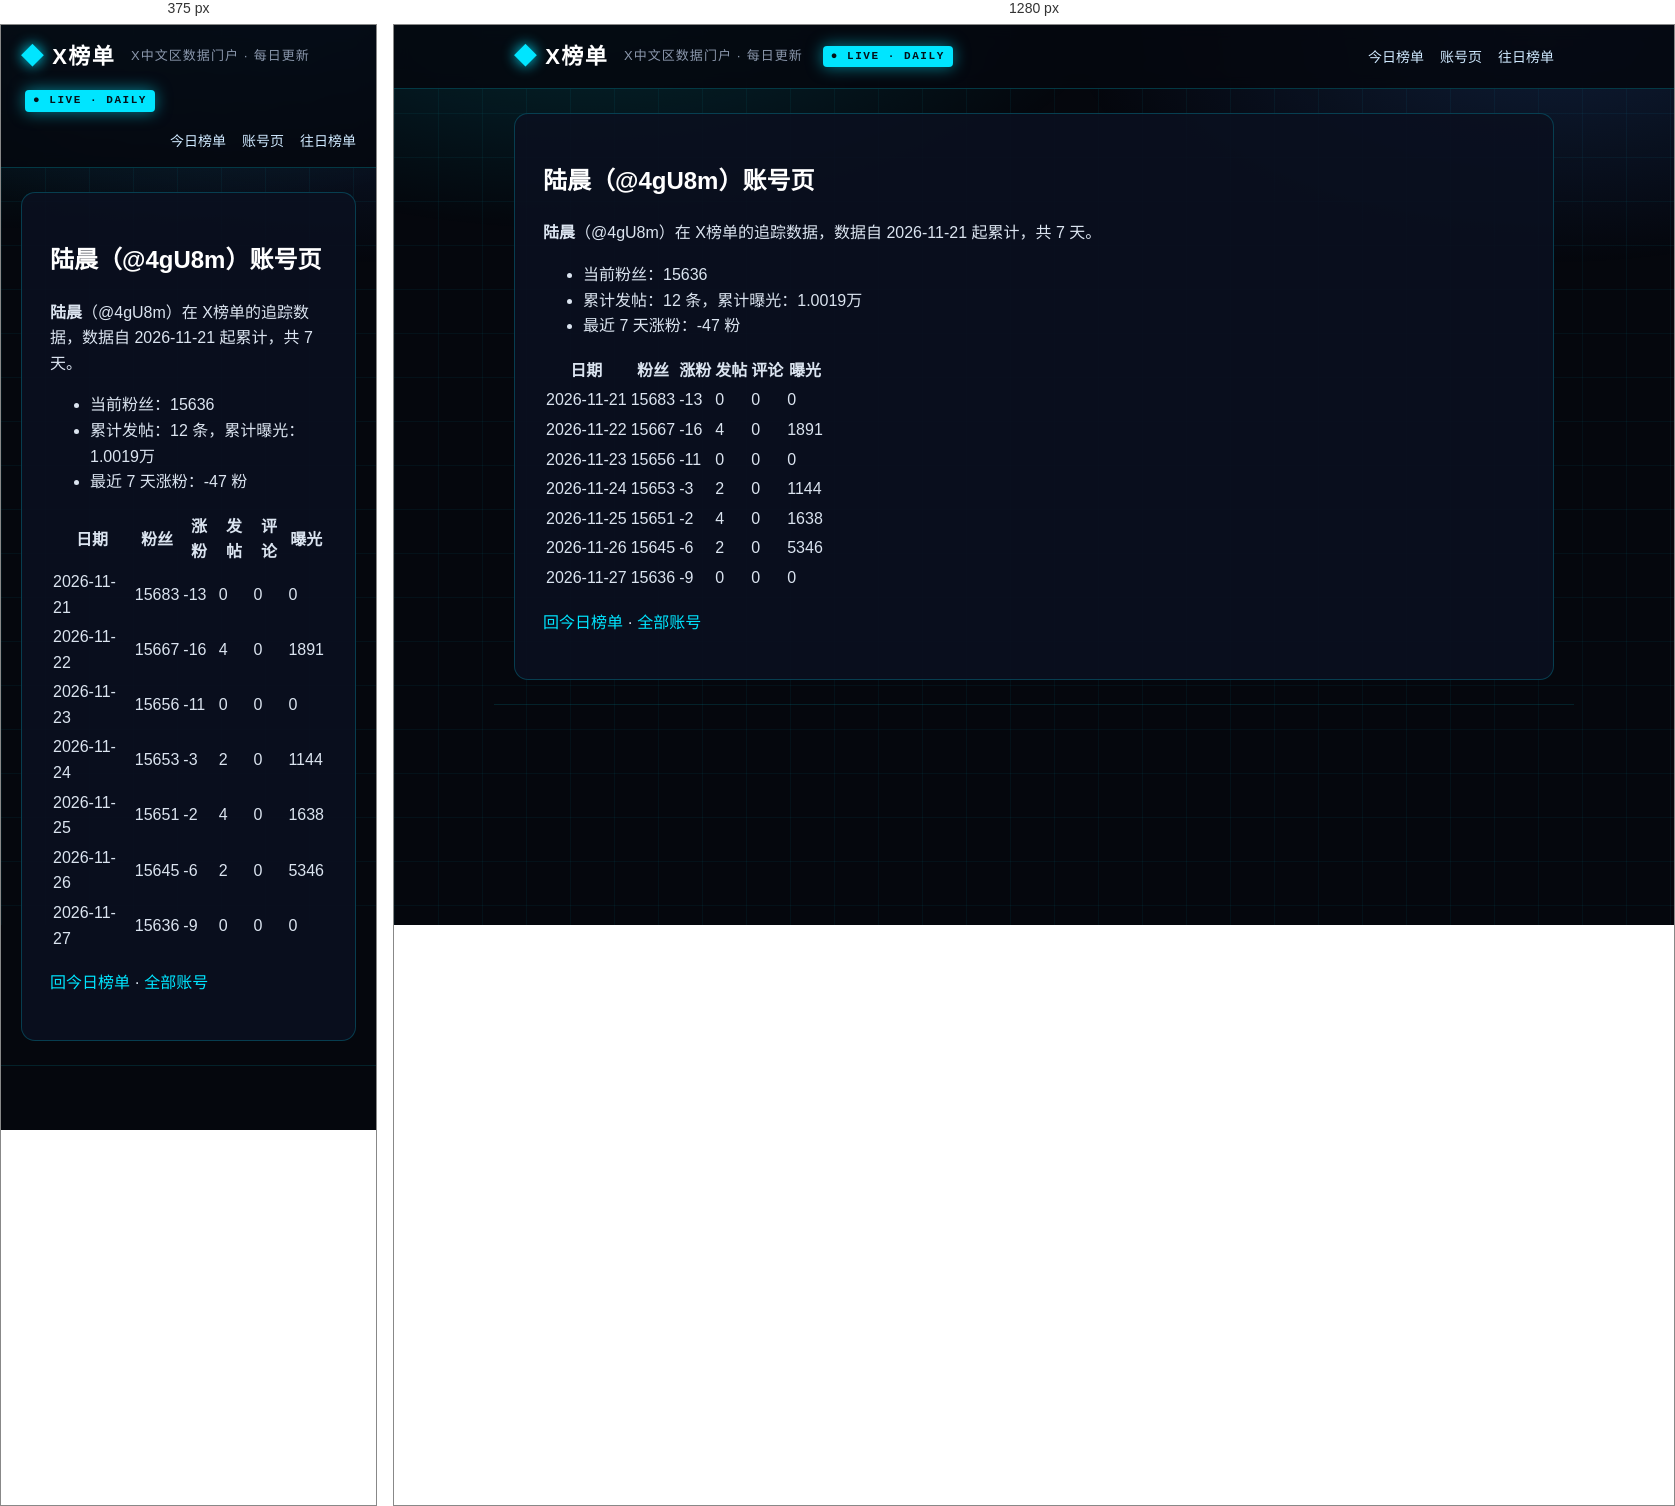
Rendered at 375 px and 1280 px, left to right.

<!-- file: index.html -->
<!DOCTYPE html>
<html lang="zh-CN">
<head>
<meta charset="utf-8">
<meta name="viewport" content="width=device-width, initial-scale=1">



<title>陆晨（@4gU8m）账号页 · X榜单 · X中文区数据门户</title>
<meta name="description" content="每日更新的 X 中文区发帖、评论、涨粉、曝光榜单">
<link rel="canonical" href="https://deepblock666.github.io/accounts/4gU8m/index.html">
<meta property="og:type" content="website">
<meta property="og:title" content="陆晨（@4gU8m）账号页 · X榜单 · X中文区数据门户">
<meta property="og:description" content="每日更新的 X 中文区发帖、评论、涨粉、曝光榜单">
<meta property="og:url" content="https://deepblock666.github.io/accounts/4gU8m/index.html">
<meta property="og:site_name" content="X榜单">
<meta name="twitter:card" content="summary">
<link rel="stylesheet" href="/css/style.css">
<meta name="generator" content="Hexo 8.1.2"></head>
<body>
<header class="top">
  <div class="wrap">
    <a class="logo" href="/">X榜单</a>
    <span class="tagline">X中文区数据门户 · 每日更新</span>
    <span class="live">● LIVE · DAILY</span>
    <nav><a href="/">今日榜单</a><a href="/accounts/">账号页</a><a href="/archives/">往日榜单</a></nav>
  </div>
</header>
<main class="wrap">
  <article class="post">
  <h1>陆晨（@4gU8m）账号页</h1>
  <div class="content"><p><strong>陆晨</strong>（@4gU8m）在 X榜单的追踪数据，数据自 2026-11-21 起累计，共 7 天。</p>
<ul>
<li>当前粉丝：15636</li>
<li>累计发帖：12 条，累计曝光：1.0019万</li>
<li>最近 7 天涨粉：-47 粉</li>
</ul>
<table>
<thead>
<tr>
<th>日期</th>
<th>粉丝</th>
<th>涨粉</th>
<th>发帖</th>
<th>评论</th>
<th>曝光</th>
</tr>
</thead>
<tbody><tr>
<td>2026-11-21</td>
<td>15683</td>
<td>-13</td>
<td>0</td>
<td>0</td>
<td>0</td>
</tr>
<tr>
<td>2026-11-22</td>
<td>15667</td>
<td>-16</td>
<td>4</td>
<td>0</td>
<td>1891</td>
</tr>
<tr>
<td>2026-11-23</td>
<td>15656</td>
<td>-11</td>
<td>0</td>
<td>0</td>
<td>0</td>
</tr>
<tr>
<td>2026-11-24</td>
<td>15653</td>
<td>-3</td>
<td>2</td>
<td>0</td>
<td>1144</td>
</tr>
<tr>
<td>2026-11-25</td>
<td>15651</td>
<td>-2</td>
<td>4</td>
<td>0</td>
<td>1638</td>
</tr>
<tr>
<td>2026-11-26</td>
<td>15645</td>
<td>-6</td>
<td>2</td>
<td>0</td>
<td>5346</td>
</tr>
<tr>
<td>2026-11-27</td>
<td>15636</td>
<td>-9</td>
<td>0</td>
<td>0</td>
<td>0</td>
</tr>
</tbody></table>
<p><a href="/">回今日榜单</a> · <a href="/accounts/">全部账号</a></p>
</div>
</article>

</main>
<footer class="foot wrap">
</footer>
</body>
</html>


/* @media block from style.css */
@media(max-width:700px){.champions,.lists{grid-template-columns:1fr}.hero h1{font-size:22px}.stats strong{font-size:28px}}